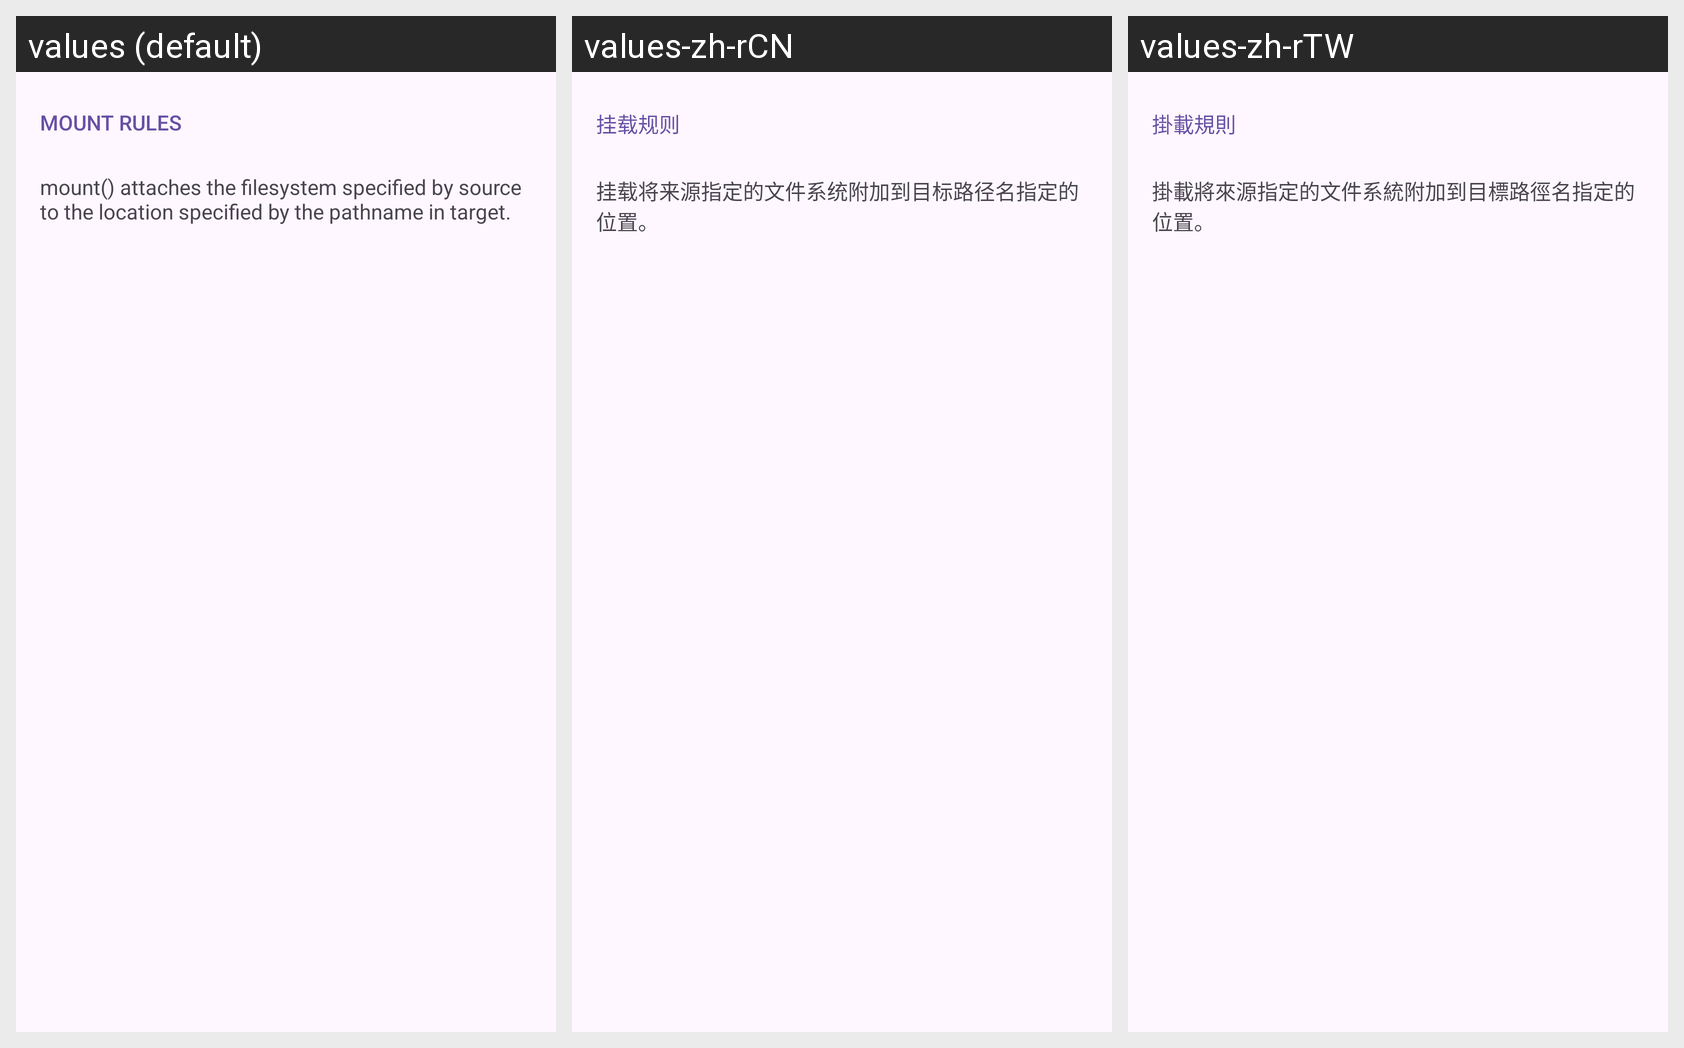

For this localized Android screen grid, give each drawn string resource with its value in every locale shown.
Android screen res/layout/storage_redirect_category_mount_header.xml rendered under 3 locales, left to right: values (default), values-zh-rCN, values-zh-rTW. Device: Nexus 5 (rendered at 1080×1920; each locale shown at half size, 540×960, under a caption strip naming it); theme AppTheme.
Strings drawn on this screen, with the default value and each locale's value (text and hints the layout hard-codes, and strings that could not be matched under every locale, appear in the picture but are not listed):

storage_redirect_mount_header
  values: MOUNT RULES
  values-zh-rCN: 挂载规则
  values-zh-rTW: 掛載規則

storage_redirect_mount_summary
  values: mount() attaches the filesystem specified by source to the location specified by the pathname in target.
  values-zh-rCN: 挂载将来源指定的文件系统附加到目标路径名指定的位置。
  values-zh-rTW: 掛載將來源指定的文件系統附加到目標路徑名指定的位置。
